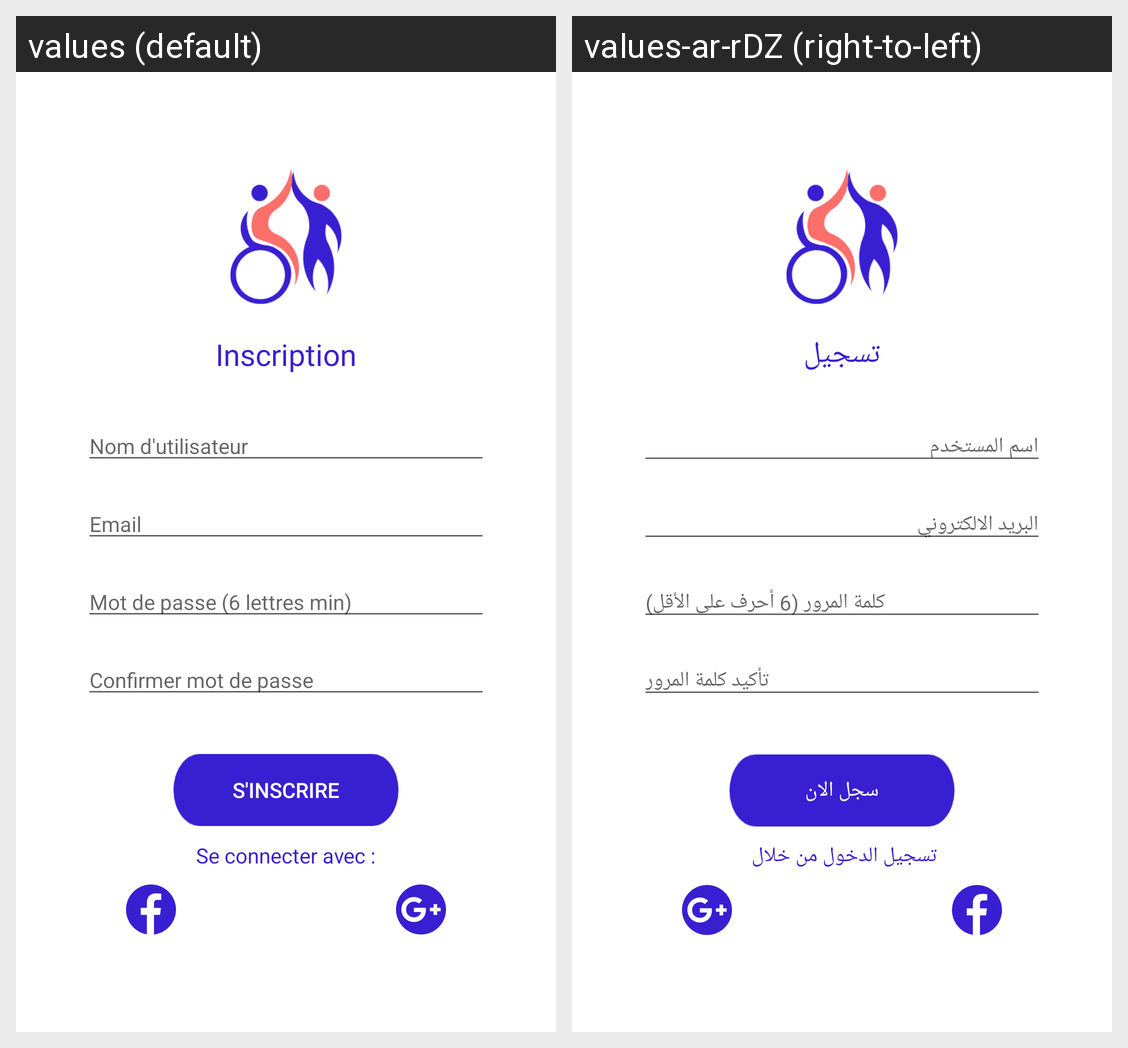

For this localized Android screen grid, give each drawn string resource with its value in every locale shown.
Android screen res/layout/sign_up_activity.xml rendered under 2 locales, left to right: values (default), values-ar-rDZ (right-to-left). Device: Nexus 5 (rendered at 1080×1920; each locale shown at half size, 540×960, under a caption strip naming it); theme AppTheme.
Strings drawn on this screen, with the default value and each locale's value (text and hints the layout hard-codes, and strings that could not be matched under every locale, appear in the picture but are not listed):

inscription_text
  values: Inscription
  values-ar-rDZ: تسجيل

enter_name
  values: Nom d'utilisateur
  values-ar-rDZ: اسم المستخدم

enter_email
  values: Email
  values-ar-rDZ: البريد الالكتروني

enter_password
  values: Mot de passe (6 lettres min)
  values-ar-rDZ: كلمة المرور (6 أحرف على الأقل)

confirme_mdp
  values: Confirmer mot de passe
  values-ar-rDZ: تأكيد كلمة المرور

sign_in_btn
  values: S'inscrire
  values-ar-rDZ: سجل الان

social_media_signIn
  values: Se connecter avec :
  values-ar-rDZ: تسجيل الدخول من خلال
